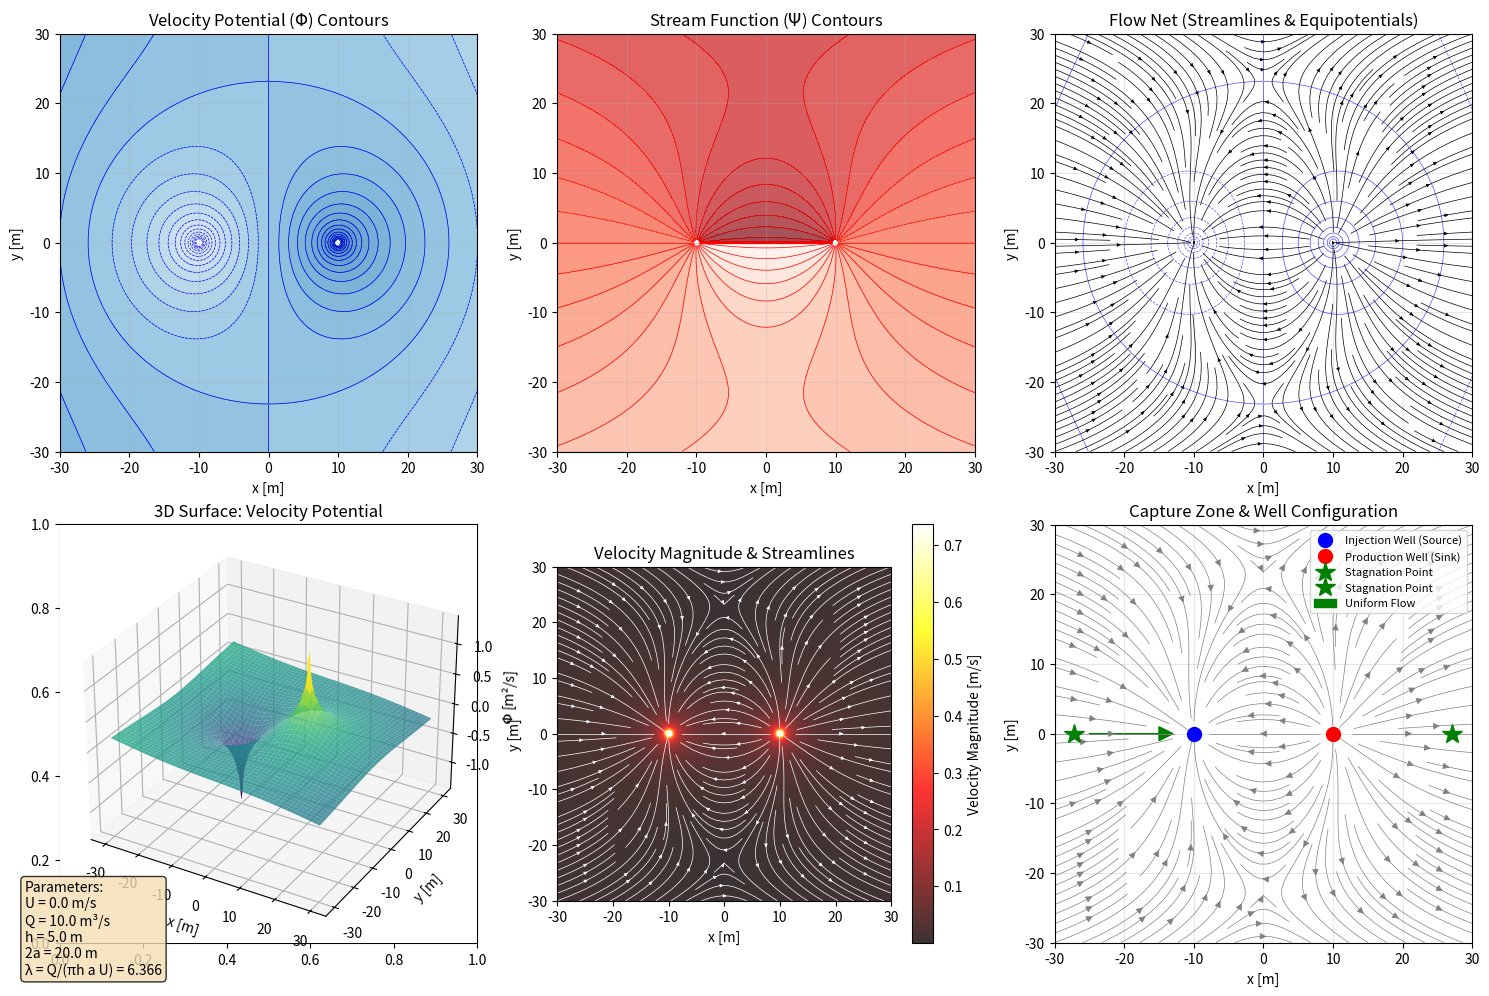

Reproduce this figure in Python.
import numpy as np
import matplotlib.pyplot as plt
from matplotlib import cm

def velocity_potential(x, y, U, Q, h, a):
    """
    Calculate velocity potential for wellbore doublet.
    
    Parameters:
    x, y : array_like - Grid coordinates
    U : float - Uniform flow velocity
    Q : float - Flow rate (positive for injection at -a, extraction at +a)
    h : float - Formation thickness
    a : float - Half distance between wells
    
    Returns:
    phi : array_like - Velocity potential
    """
    r1 = np.sqrt((x + a)**2 + y**2)
    r2 = np.sqrt((x - a)**2 + y**2)
    phi = -U * x + (Q / (2 * np.pi * h)) * np.log(r1 / r2)
    return phi

def stream_function(x, y, U, Q, h, a):
    """
    Calculate stream function for wellbore doublet.
    
    Parameters:
    x, y : array_like - Grid coordinates
    U : float - Uniform flow velocity
    Q : float - Flow rate
    h : float - Formation thickness
    a : float - Half distance between wells
    
    Returns:
    psi : array_like - Stream function
    """
    # Using arctan2 to handle quadrant correctly
    theta1 = np.arctan2(y, x + a)
    theta2 = np.arctan2(y, x - a)
    psi = -U * y + (Q / (2 * np.pi * h)) * (theta1 - theta2)
    return psi

def velocity_components(x, y, U, Q, h, a):
    """
    Calculate velocity components.
    
    Returns:
    vx, vy : arrays - Velocity components in x and y directions
    """
    r1_sq = (x + a)**2 + y**2
    r2_sq = (x - a)**2 + y**2
    
    vx = U - (Q / (2 * np.pi * h)) * ((x + a) / r1_sq - (x - a) / r2_sq)
    vy = - (Q / (2 * np.pi * h)) * (y / r1_sq - y / r2_sq)
    
    return vx, vy

def plot_potential_and_streamlines(U=1.0, Q=10.0, h=5.0, a=10.0, 
                                   xlim=(-30, 30), ylim=(-30, 30), 
                                   n_points=200):
    """
    Create comprehensive plot of potential and streamlines.
    """
    # Create grid
    x = np.linspace(xlim[0], xlim[1], n_points)
    y = np.linspace(ylim[0], ylim[1], n_points)
    X, Y = np.meshgrid(x, y)
    
    # Avoid division by zero at well locations
    mask1 = ((X + a)**2 + Y**2) < 0.1
    mask2 = ((X - a)**2 + Y**2) < 0.1
    mask = mask1 | mask2
    
    # Calculate potential and stream function
    phi = velocity_potential(X, Y, U, Q, h, a)
    psi = stream_function(X, Y, U, Q, h, a)
    
    # Mask out near wells for cleaner plots
    phi_masked = np.ma.array(phi, mask=mask)
    psi_masked = np.ma.array(psi, mask=mask)
    
    # Calculate stagnation points
    lambda_param = Q / (np.pi * h * a * U)
    if lambda_param > -1:
        x_stag = -a * np.sqrt(1 + lambda_param)
        y_stag = 0
        stagnation_points = [(x_stag, y_stag)]
        if lambda_param >= 0:
            x_stag2 = a * np.sqrt(1 + lambda_param)
            stagnation_points.append((x_stag2, 0))
    else:
        stagnation_points = []
    
    # Create figure with subplots
    fig, axes = plt.subplots(2, 3, figsize=(15, 10))
    
    # Plot 1: Velocity Potential Contours
    ax1 = axes[0, 0]
    contour1 = ax1.contour(X, Y, phi_masked, levels=30, colors='blue', linewidths=0.5)
    ax1.contourf(X, Y, phi_masked, levels=30, cmap=cm.Blues, alpha=0.7)
    ax1.set_title('Velocity Potential ($\Phi$) Contours')
    ax1.set_xlabel('x [m]')
    ax1.set_ylabel('y [m]')
    ax1.set_aspect('equal')
    ax1.grid(True, alpha=0.3)
    
    # Plot 2: Stream Function Contours
    ax2 = axes[0, 1]
    contour2 = ax2.contour(X, Y, psi_masked, levels=30, colors='red', linewidths=0.5)
    ax2.contourf(X, Y, psi_masked, levels=30, cmap=cm.Reds_r, alpha=0.7)
    ax2.set_title('Stream Function ($\Psi$) Contours')
    ax2.set_xlabel('x [m]')
    ax2.set_ylabel('y [m]')
    ax2.set_aspect('equal')
    ax2.grid(True, alpha=0.3)
    
    # Plot 3: Flow Net (Potential and Streamlines)
    ax3 = axes[0, 2]
    # Streamlines (in black)
    ax3.streamplot(X, Y, *velocity_components(X, Y, U, Q, h, a), 
                   color='black', linewidth=0.5, density=2, arrowsize=0.5)
    # Equipotential lines (in blue)
    ax3.contour(X, Y, phi_masked, levels=20, colors='blue', linewidths=0.5, alpha=0.7)
    ax3.set_title('Flow Net (Streamlines & Equipotentials)')
    ax3.set_xlabel('x [m]')
    ax3.set_ylabel('y [m]')
    ax3.set_aspect('equal')
    ax3.grid(True, alpha=0.3)
    
    # Plot 4: 3D Surface of Velocity Potential
    ax4 = axes[1, 0]
    ax4 = fig.add_subplot(2, 3, 4, projection='3d')
    surf = ax4.plot_surface(X, Y, phi, cmap=cm.viridis, 
                           alpha=0.8, linewidth=0, antialiased=True)
    ax4.set_title('3D Surface: Velocity Potential')
    ax4.set_xlabel('x [m]')
    ax4.set_ylabel('y [m]')
    ax4.set_zlabel('$\Phi$ [m²/s]')
    
    # Plot 5: Velocity Magnitude
    ax5 = axes[1, 1]
    vx, vy = velocity_components(X, Y, U, Q, h, a)
    velocity_magnitude = np.sqrt(vx**2 + vy**2)
    velocity_magnitude = np.ma.array(velocity_magnitude, mask=mask)
    
    im = ax5.imshow(velocity_magnitude, extent=[xlim[0], xlim[1], ylim[0], ylim[1]], 
                    origin='lower', cmap=cm.hot, alpha=0.8)
    ax5.streamplot(X, Y, vx, vy, color='white', linewidth=0.5, density=1.5, arrowsize=0.5)
    ax5.set_title('Velocity Magnitude & Streamlines')
    ax5.set_xlabel('x [m]')
    ax5.set_ylabel('y [m]')
    ax5.set_aspect('equal')
    plt.colorbar(im, ax=ax5, label='Velocity Magnitude [m/s]')
    
    # Plot 6: Capture Zone and Well Locations
    ax6 = axes[1, 2]
    # Plot streamlines
    ax6.streamplot(X, Y, vx, vy, color='gray', linewidth=0.5, density=1.5)
    
    # Highlight dividing streamline (capture zone boundary)
    # The dividing streamline has value Q/(2h)
    dividing_value = Q / (2 * h)
    contour6 = ax6.contour(X, Y, psi, levels=[dividing_value], 
                          colors='red', linewidths=2, linestyles='--')
    
    # Mark wells
    ax6.plot(-a, 0, 'bo', markersize=10, label='Injection Well (Source)')
    ax6.plot(a, 0, 'ro', markersize=10, label='Production Well (Sink)')
    
    # Mark stagnation points
    for stag_x, stag_y in stagnation_points:
        ax6.plot(stag_x, stag_y, 'g*', markersize=15, label='Stagnation Point')
    
    # Add uniform flow arrow
    ax6.arrow(xlim[0] + 5, 0, 10, 0, head_width=2, head_length=2, 
              fc='green', ec='green', label='Uniform Flow')
    
    ax6.set_title('Capture Zone & Well Configuration')
    ax6.set_xlabel('x [m]')
    ax6.set_ylabel('y [m]')
    ax6.set_aspect('equal')
    ax6.grid(True, alpha=0.3)
    ax6.legend(loc='upper right', fontsize=8)
    
    # Add text box with parameters
    param_text = (f'Parameters:\n'
                  f'U = {U:.1f} m/s\n'
                  f'Q = {Q:.1f} m³/s\n'
                  f'h = {h:.1f} m\n'
                  f'2a = {2*a:.1f} m\n'
                  f'λ = Q/(πh a U) = {lambda_param:.3f}')
    
    fig.text(0.02, 0.02, param_text, fontsize=10, 
             verticalalignment='bottom', 
             bbox=dict(boxstyle='round', facecolor='wheat', alpha=0.8))
    
    plt.tight_layout()
    return fig, (phi, psi, vx, vy)

def plot_interactive_comparison():
    """
    Create interactive comparison of different parameter sets.
    """
    import matplotlib.pyplot as plt
    from matplotlib.widgets import Slider, Button
    
    # Default parameters
    U_default = 1.0
    Q_default = 10.0
    h_default = 5.0
    a_default = 10.0
    
    # Create figure and axes
    fig, axes = plt.subplots(2, 2, figsize=(12, 10))
    plt.subplots_adjust(left=0.1, bottom=0.3, right=0.9, top=0.95)
    
    # Create mesh
    xlim = (-30, 30)
    ylim = (-30, 30)
    n_points = 100
    x = np.linspace(xlim[0], xlim[1], n_points)
    y = np.linspace(ylim[0], ylim[1], n_points)
    X, Y = np.meshgrid(x, y)
    
    # Initial plot
    def update_plots(U=U_default, Q=Q_default, h=h_default, a=a_default):
        for ax in axes.flat:
            ax.clear()
        
        # Calculate values
        phi = velocity_potential(X, Y, U, Q, h, a)
        psi = stream_function(X, Y, U, Q, h, a)
        vx, vy = velocity_components(X, Y, U, Q, h, a)
        
        # Plot 1: Streamlines
        axes[0, 0].streamplot(X, Y, vx, vy, color='blue', linewidth=0.5, density=2)
        axes[0, 0].set_title('Streamlines')
        axes[0, 0].set_xlabel('x')
        axes[0, 0].set_ylabel('y')
        axes[0, 0].set_aspect('equal')
        axes[0, 0].plot(-a, 0, 'ro', markersize=8)
        axes[0, 0].plot(a, 0, 'bo', markersize=8)
        
        # Plot 2: Velocity Potential
        contour = axes[0, 1].contourf(X, Y, phi, levels=20, cmap=cm.RdYlBu_r)
        axes[0, 1].set_title('Velocity Potential')
        axes[0, 1].set_xlabel('x')
        axes[0, 1].set_ylabel('y')
        axes[0, 1].set_aspect('equal')
        plt.colorbar(contour, ax=axes[0, 1])
        
        # Plot 3: Stream Function
        contour = axes[1, 0].contourf(X, Y, psi, levels=20, cmap=cm.PiYG)
        axes[1, 0].set_title('Stream Function')
        axes[1, 0].set_xlabel('x')
        axes[1, 0].set_ylabel('y')
        axes[1, 0].set_aspect('equal')
        plt.colorbar(contour, ax=axes[1, 0])
        
        # Plot 4: Velocity Magnitude
        vel_mag = np.sqrt(vx**2 + vy**2)
        contour = axes[1, 1].contourf(X, Y, vel_mag, levels=20, cmap=cm.hot)
        axes[1, 1].set_title('Velocity Magnitude')
        axes[1, 1].set_xlabel('x')
        axes[1, 1].set_ylabel('y')
        axes[1, 1].set_aspect('equal')
        plt.colorbar(contour, ax=axes[1, 1])
        
        fig.suptitle(f'U={U:.1f}, Q={Q:.1f}, h={h:.1f}, a={a:.1f}', fontsize=12)
        
    update_plots()
    
    # Create sliders
    axcolor = 'lightgoldenrodyellow'
    ax_U = plt.axes([0.15, 0.2, 0.65, 0.03], facecolor=axcolor)
    ax_Q = plt.axes([0.15, 0.15, 0.65, 0.03], facecolor=axcolor)
    ax_h = plt.axes([0.15, 0.10, 0.65, 0.03], facecolor=axcolor)
    ax_a = plt.axes([0.15, 0.05, 0.65, 0.03], facecolor=axcolor)
    
    s_U = Slider(ax_U, 'U', 0.1, 5.0, valinit=U_default)
    s_Q = Slider(ax_Q, 'Q', 1.0, 50.0, valinit=Q_default)
    s_h = Slider(ax_h, 'h', 1.0, 20.0, valinit=h_default)
    s_a = Slider(ax_a, 'a', 5.0, 20.0, valinit=a_default)
    
    def update(val):
        update_plots(s_U.val, s_Q.val, s_h.val, s_a.val)
        fig.canvas.draw_idle()
    
    s_U.on_changed(update)
    s_Q.on_changed(update)
    s_h.on_changed(update)
    s_a.on_changed(update)
    
    # Add reset button
    resetax = plt.axes([0.85, 0.025, 0.1, 0.04])
    button = Button(resetax, 'Reset', color=axcolor, hovercolor='0.975')
    
    def reset(event):
        s_U.reset()
        s_Q.reset()
        s_h.reset()
        s_a.reset()
    
    button.on_clicked(reset)
    
    return fig

# Example usage:
if __name__ == "__main__":
    # Set parameters
    U = 0.01    # Uniform flow velocity [m/s]
    Q = 10.0   # Flow rate [m³/s] (positive: injection at -a, extraction at +a)
    h = 5.0    # Formation thickness [m]
    a = 10.0   # Half distance between wells [m]
    
    # Generate comprehensive plot
    fig, results = plot_potential_and_streamlines(U, Q, h, a)
    plt.show()
    
    # For interactive plot (uncomment to use):
    # fig_interactive = plot_interactive_comparison()
    # plt.show()
    
    # Extract results for further analysis
    phi, psi, vx, vy = results
    
    # Calculate and print stagnation points
    lambda_param = Q / (np.pi * h * a * U)
    if lambda_param > -1:
        x_stag = -a * np.sqrt(1 + lambda_param)
        print(f"Stagnation point between wells: ({x_stag:.2f}, 0.00)")
        if lambda_param >= 0:
            x_stag2 = a * np.sqrt(1 + lambda_param)
            print(f"Stagnation point upstream: ({x_stag2:.2f}, 0.00)")
    else:
        print("No stagnation points between wells (λ <= -1)")